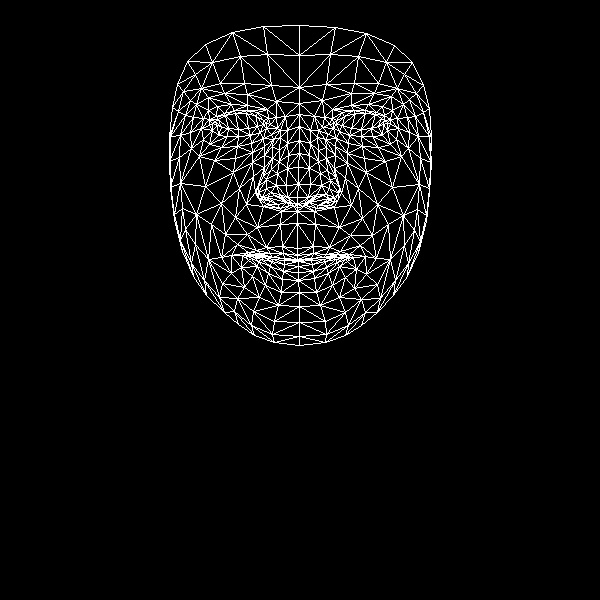

Data behind this chart, as committed beside it:
, x, y
0, 297, 248
1, 297, 197
2, 297, 211
3, 288, 155
4, 298, 184
5, 298, 167
6, 299, 126
7, 217, 125
8, 299, 103
9, 299, 87
10, 299, 25
11, 297, 255
12, 297, 259
13, 297, 260
14, 298, 261
15, 298, 266
16, 298, 272
17, 298, 280
18, 299, 292
19, 297, 204
20, 286, 202
21, 177, 84
22, 250, 135
23, 238, 136
24, 227, 136
25, 212, 130
26, 260, 132
27, 234, 110
28, 247, 110
29, 224, 113
30, 216, 116
31, 203, 139
32, 253, 311
33, 212, 123
34, 170, 136
35, 190, 132
36, 239, 188
37, 282, 246
38, 284, 258
39, 266, 247
40, 256, 250
41, 272, 257
42, 263, 256
43, 241, 267
44, 287, 197
45, 286, 185
46, 196, 104
47, 264, 155
48, 258, 192
49, 258, 186
50, 205, 186
51, 287, 168
52, 224, 93
53, 208, 97
54, 187, 61
55, 276, 101
56, 257, 112
57, 231, 255
58, 182, 251
59, 267, 199
... 408 more rows
